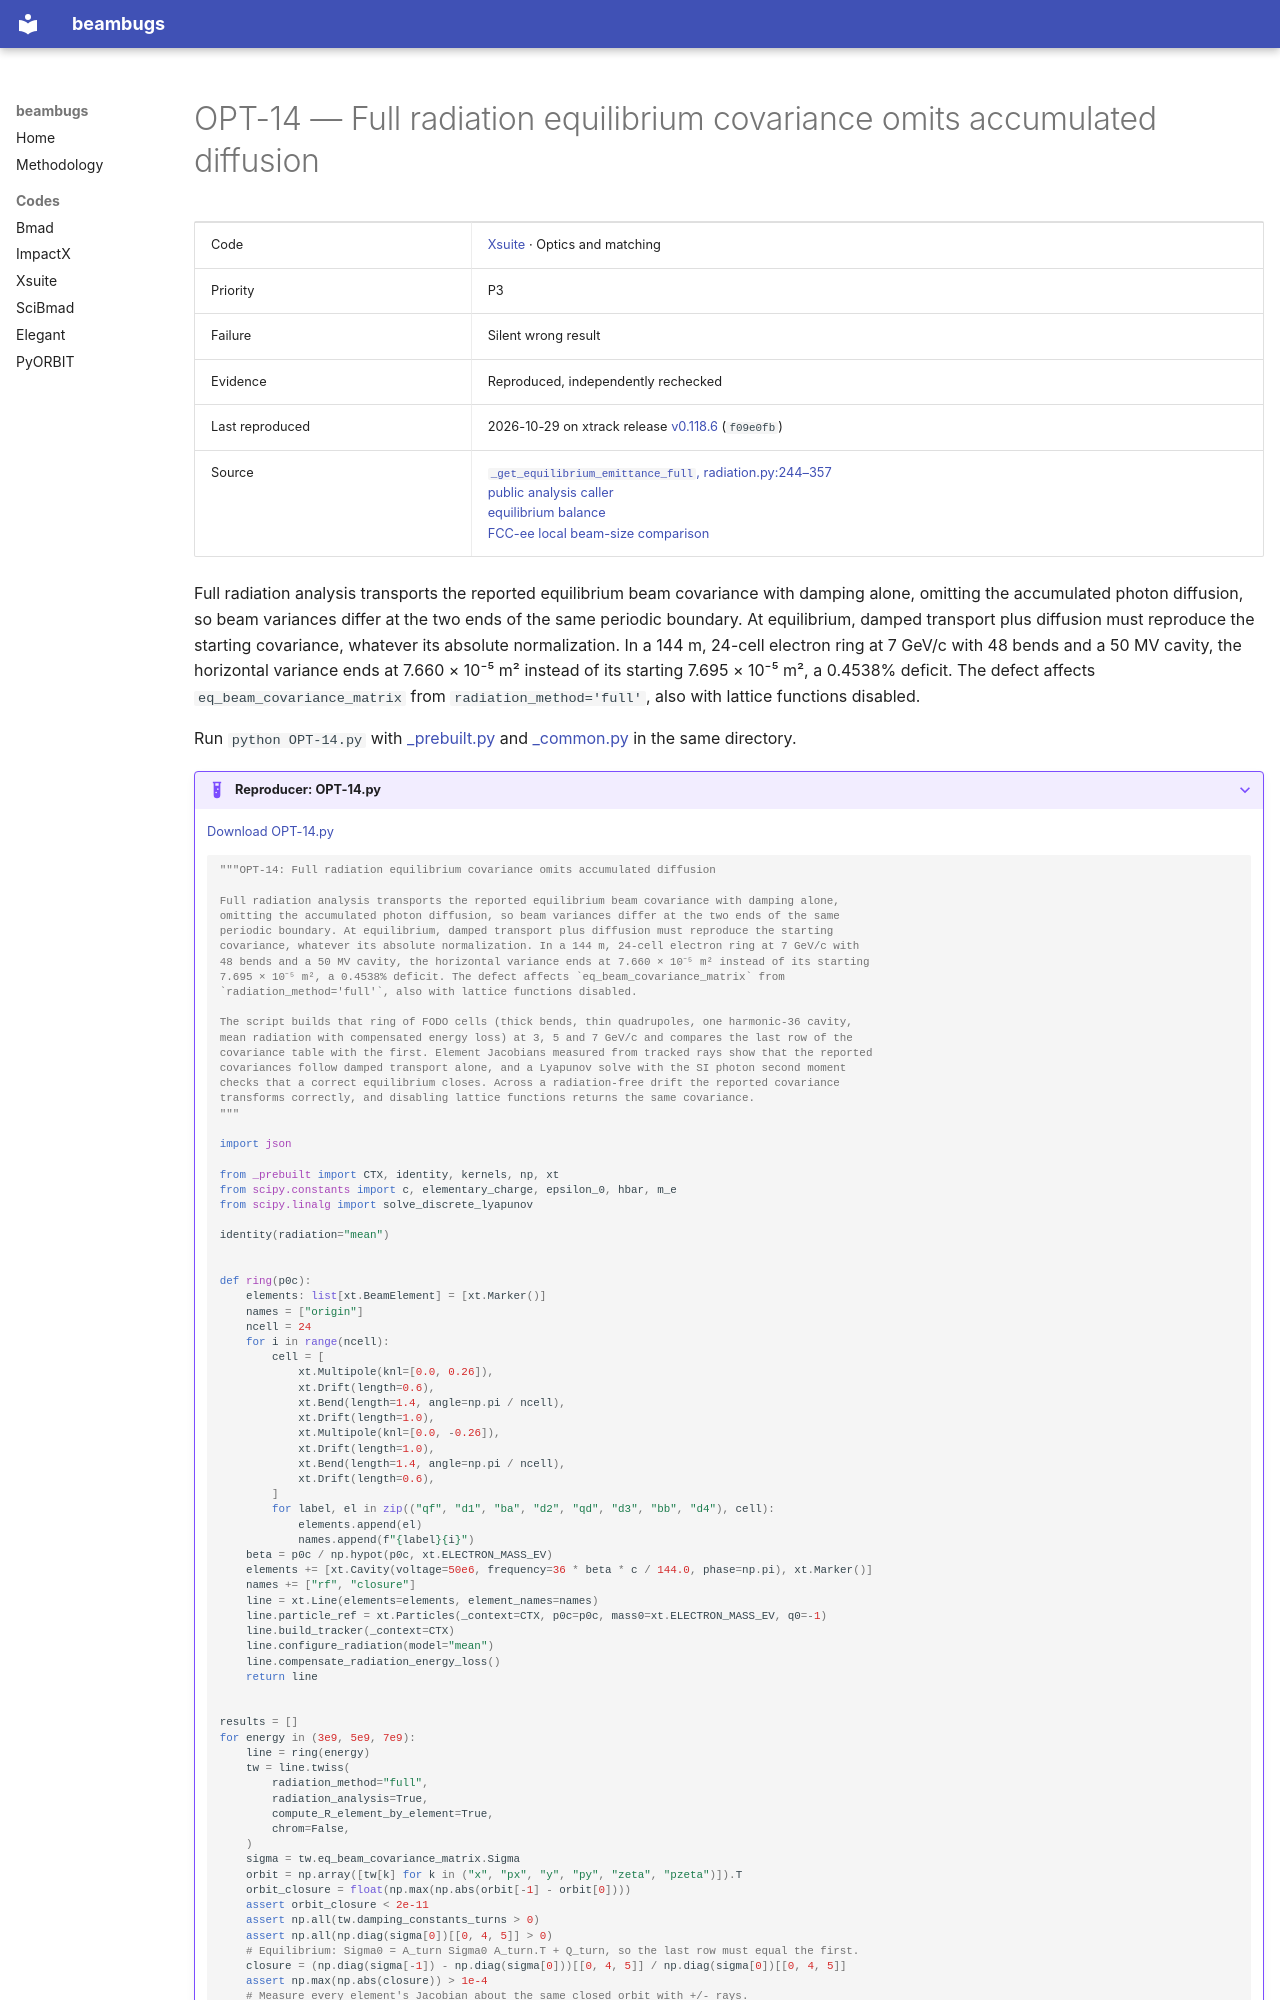

repository: nikitakuklev/beambugs · page: xsuite/OPT-14/index.html · generator: mkdocs

---
title: "OPT-14: Full radiation equilibrium covariance omits accumulated diffusion"
hide:
  - toc
---

# OPT-14 — Full radiation equilibrium covariance omits accumulated diffusion

| | |
|---|---|
| Code | [Xsuite](../index.md) · Optics and matching |
| Priority | P3 |
| Failure | Silent wrong result |
| Evidence | Reproduced, independently rechecked |
| Last reproduced | 2026-10-29 on xtrack release [v0.118.6](https://github.com/xsuite/xtrack/tree/v0.118.6) (`f09e0fb`) |
| Source | [`_get_equilibrium_emittance_full`, radiation.py:244–357](https://github.com/xsuite/xtrack/blob/ad5e808cdc5b9a881eac2f41e32a0b7d11cc7028/xtrack/twiss/radiation.py#L244-L357)<br>[public analysis caller](https://github.com/xsuite/xtrack/blob/ad5e808cdc5b9a881eac2f41e32a0b7d11cc7028/xtrack/twiss/twiss_postprocess_and_complem_results.py#L168-L231)<br>[equilibrium balance](https://github.com/xsuite/xsuite/blob/e0913e0a18028b2fce06991aebed6150876124b3/docs/physics_manual/xtrack.tex#L6064-L6094)<br>[FCC-ee local beam-size comparison](https://github.com/xsuite/xtrack/blob/ad5e808cdc5b9a881eac2f41e32a0b7d11cc7028/examples/fcc_ee/001_match_emittance.py#L83-L110) |

Full radiation analysis transports the reported equilibrium beam covariance with damping alone, omitting the accumulated photon diffusion, so beam variances differ at the two ends of the same periodic boundary. At equilibrium, damped transport plus diffusion must reproduce the starting covariance, whatever its absolute normalization. In a 144 m, 24-cell electron ring at 7 GeV/c with 48 bends and a 50 MV cavity, the horizontal variance ends at 7.660 × 10⁻⁵ m² instead of its starting 7.695 × 10⁻⁵ m², a 0.4538% deficit. The defect affects `eq_beam_covariance_matrix` from `radiation_method='full'`, also with lattice functions disabled.

Run `python OPT-14.py` with [_prebuilt.py](../helpers/_prebuilt.py) and [_common.py](../helpers/_common.py) in the same directory.

??? example "Reproducer: OPT-14.py"

    [Download OPT-14.py](OPT-14.py)

    ```python
    """OPT-14: Full radiation equilibrium covariance omits accumulated diffusion

    Full radiation analysis transports the reported equilibrium beam covariance with damping alone,
    omitting the accumulated photon diffusion, so beam variances differ at the two ends of the same
    periodic boundary. At equilibrium, damped transport plus diffusion must reproduce the starting
    covariance, whatever its absolute normalization. In a 144 m, 24-cell electron ring at 7 GeV/c with
    48 bends and a 50 MV cavity, the horizontal variance ends at 7.660 × 10⁻⁵ m² instead of its starting
    7.695 × 10⁻⁵ m², a 0.4538% deficit. The defect affects `eq_beam_covariance_matrix` from
    `radiation_method='full'`, also with lattice functions disabled.

    The script builds that ring of FODO cells (thick bends, thin quadrupoles, one harmonic-36 cavity,
    mean radiation with compensated energy loss) at 3, 5 and 7 GeV/c and compares the last row of the
    covariance table with the first. Element Jacobians measured from tracked rays show that the reported
    covariances follow damped transport alone, and a Lyapunov solve with the SI photon second moment
    checks that a correct equilibrium closes. Across a radiation-free drift the reported covariance
    transforms correctly, and disabling lattice functions returns the same covariance.
    """

    import json

    from _prebuilt import CTX, identity, kernels, np, xt
    from scipy.constants import c, elementary_charge, epsilon_0, hbar, m_e
    from scipy.linalg import solve_discrete_lyapunov

    identity(radiation="mean")


    def ring(p0c):
        elements: list[xt.BeamElement] = [xt.Marker()]
        names = ["origin"]
        ncell = 24
        for i in range(ncell):
            cell = [
                xt.Multipole(knl=[0.0, 0.26]),
                xt.Drift(length=0.6),
                xt.Bend(length=1.4, angle=np.pi / ncell),
                xt.Drift(length=1.0),
                xt.Multipole(knl=[0.0, -0.26]),
                xt.Drift(length=1.0),
                xt.Bend(length=1.4, angle=np.pi / ncell),
                xt.Drift(length=0.6),
            ]
            for label, el in zip(("qf", "d1", "ba", "d2", "qd", "d3", "bb", "d4"), cell):
                elements.append(el)
                names.append(f"{label}{i}")
        beta = p0c / np.hypot(p0c, xt.ELECTRON_MASS_EV)
        elements += [xt.Cavity(voltage=50e6, frequency=36 * beta * c / 144.0, phase=np.pi), xt.Marker()]
        names += ["rf", "closure"]
        line = xt.Line(elements=elements, element_names=names)
        line.particle_ref = xt.Particles(_context=CTX, p0c=p0c, mass0=xt.ELECTRON_MASS_EV, q0=-1)
        line.build_tracker(_context=CTX)
        line.configure_radiation(model="mean")
        line.compensate_radiation_energy_loss()
        return line
